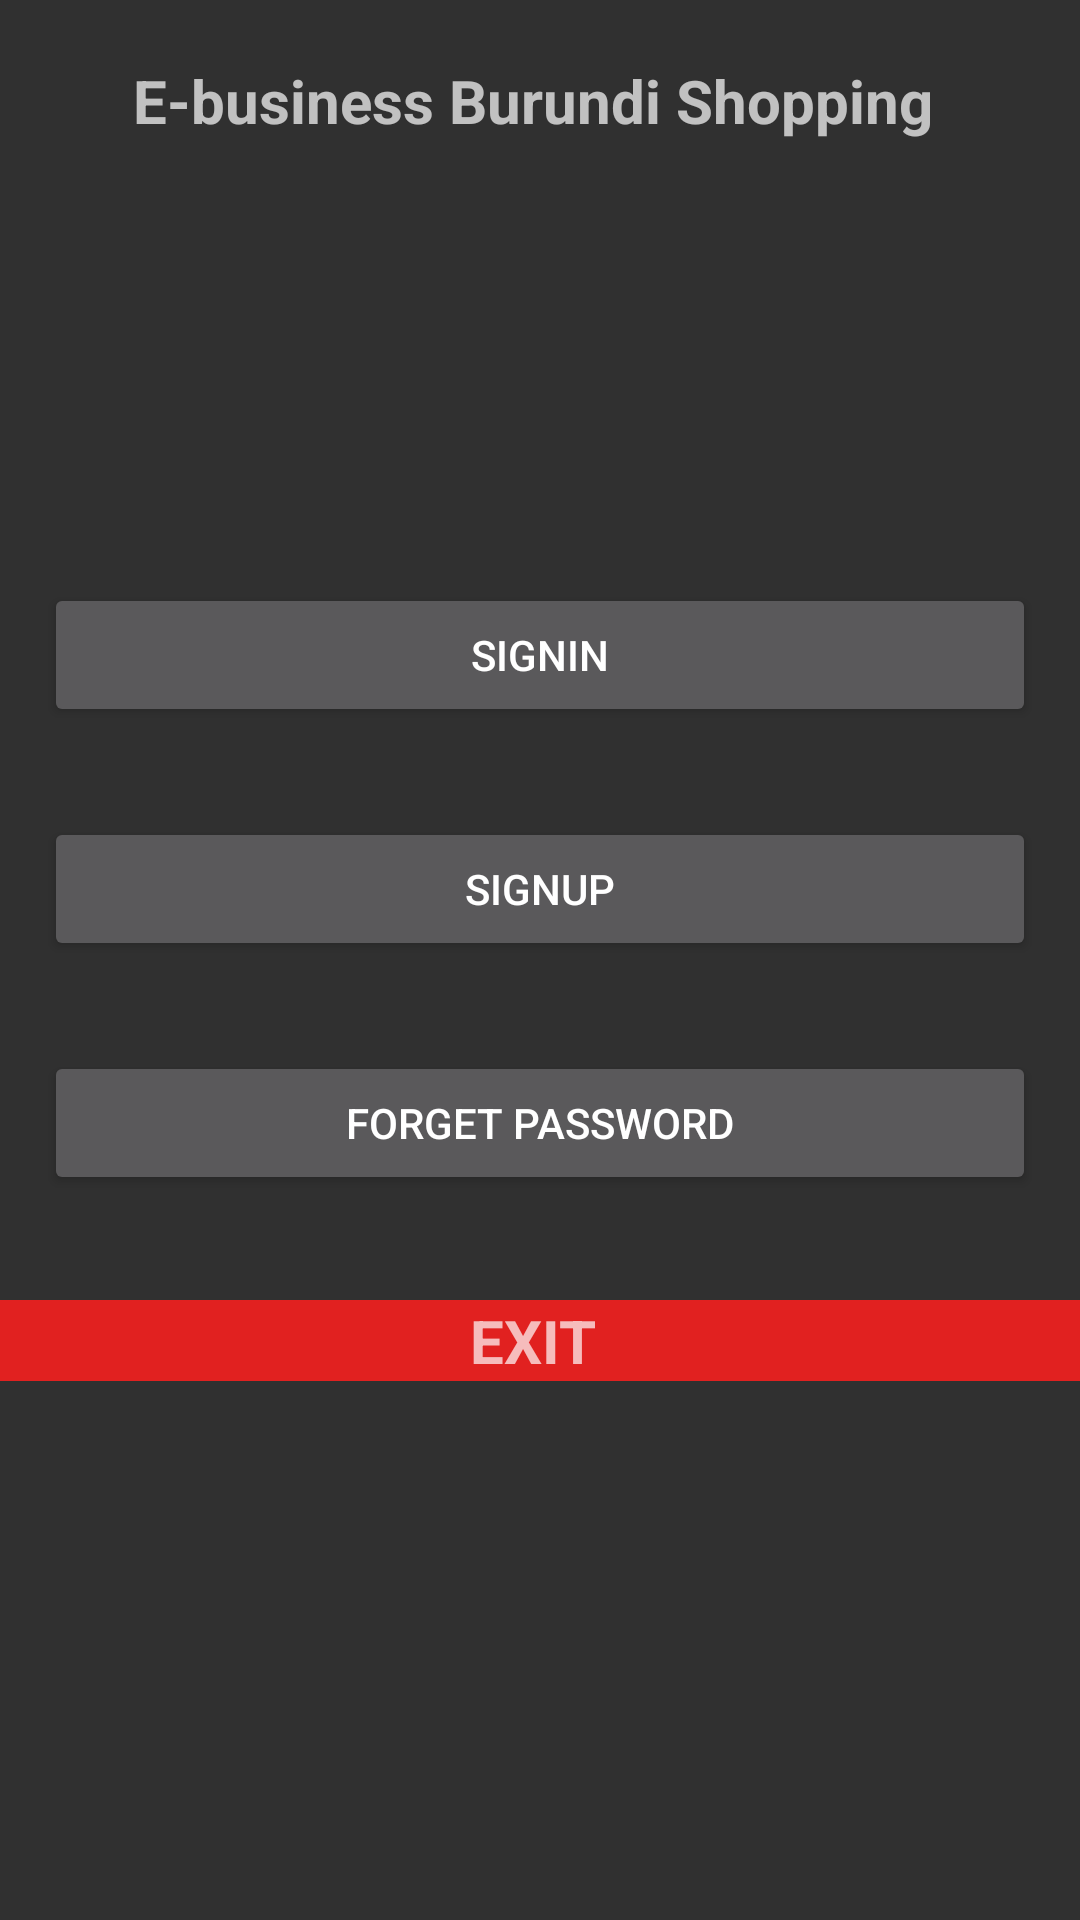

Produce the Android XML layout that renders to this screen, including the resource entries it uses.
<!-- AndroidManifest.xml: application theme Theme.AppCompat.NoActionBar -->
<!-- res/layout/activity_aftersplash.xml -->
<?xml version="1.0" encoding="utf-8"?>
<RelativeLayout
    xmlns:android="http://schemas.android.com/apk/res/android"
    xmlns:tools="http://schemas.android.com/tools"
    android:layout_width="match_parent"
    android:layout_height="match_parent"
    android:orientation="vertical"
    android:paddingBottom="@dimen/activity_vertical_margin"
    android:paddingLeft="@dimen/activity_horizontal_margin"
    android:paddingRight="@dimen/activity_horizontal_margin"
    android:paddingTop="@dimen/activity_vertical_margin"
    tools:context=".loginActivity">
    <TextView
        android:layout_width="fill_parent"
        android:layout_height="wrap_content"
        android:text="E-business Burundi Shopping "
        android:id="@+id/textview"
        android:textStyle="bold"
        android:textSize="20dp"
        android:gravity="center"
        android:layout_marginTop="20dp"
        tools:ignore="MissingConstraints" />


    <LinearLayout
        android:layout_centerVertical="true"
        android:layout_width="match_parent"
        android:layout_height="wrap_content"
        android:orientation="vertical">

        <Button
            android:id="@+id/buttonSignin"
            android:layout_width="match_parent"
            android:layout_height="wrap_content"
            android:layout_margin="15dp"
            android:onClick="onClickSingnin"
            android:text="SignIn"
            tools:ignore="OnClick" />

        <Button
            android:id="@+id/buttonSigup"
            android:layout_width="match_parent"
            android:layout_height="wrap_content"
            android:layout_margin="15dp"
            android:onClick="onClickSingUp"
            android:text="SignUp"
            tools:ignore="OnClick" />

        <Button
            android:id="@+id/buttonforget"
            android:layout_width="match_parent"
            android:layout_height="wrap_content"
            android:layout_margin="15dp"
            android:onClick="onClickforget"
            android:text="Forget password"
            tools:ignore="OnClick" />
        <TextView
            android:layout_width="fill_parent"
            android:layout_height="wrap_content"
            android:text="EXIT "
            android:id="@+id/textviewFORGET"
            android:textStyle="bold"
            android:textSize="20dp"
            android:gravity="center"
            android:layout_marginTop="20dp"
            android:onClick="EXIT"
            android:background="#e12120"
            tools:ignore="MissingConstraints,OnClick" />




    </LinearLayout>

</RelativeLayout>
<!-- resources referenced by this layout -->
<resources>

</resources>
